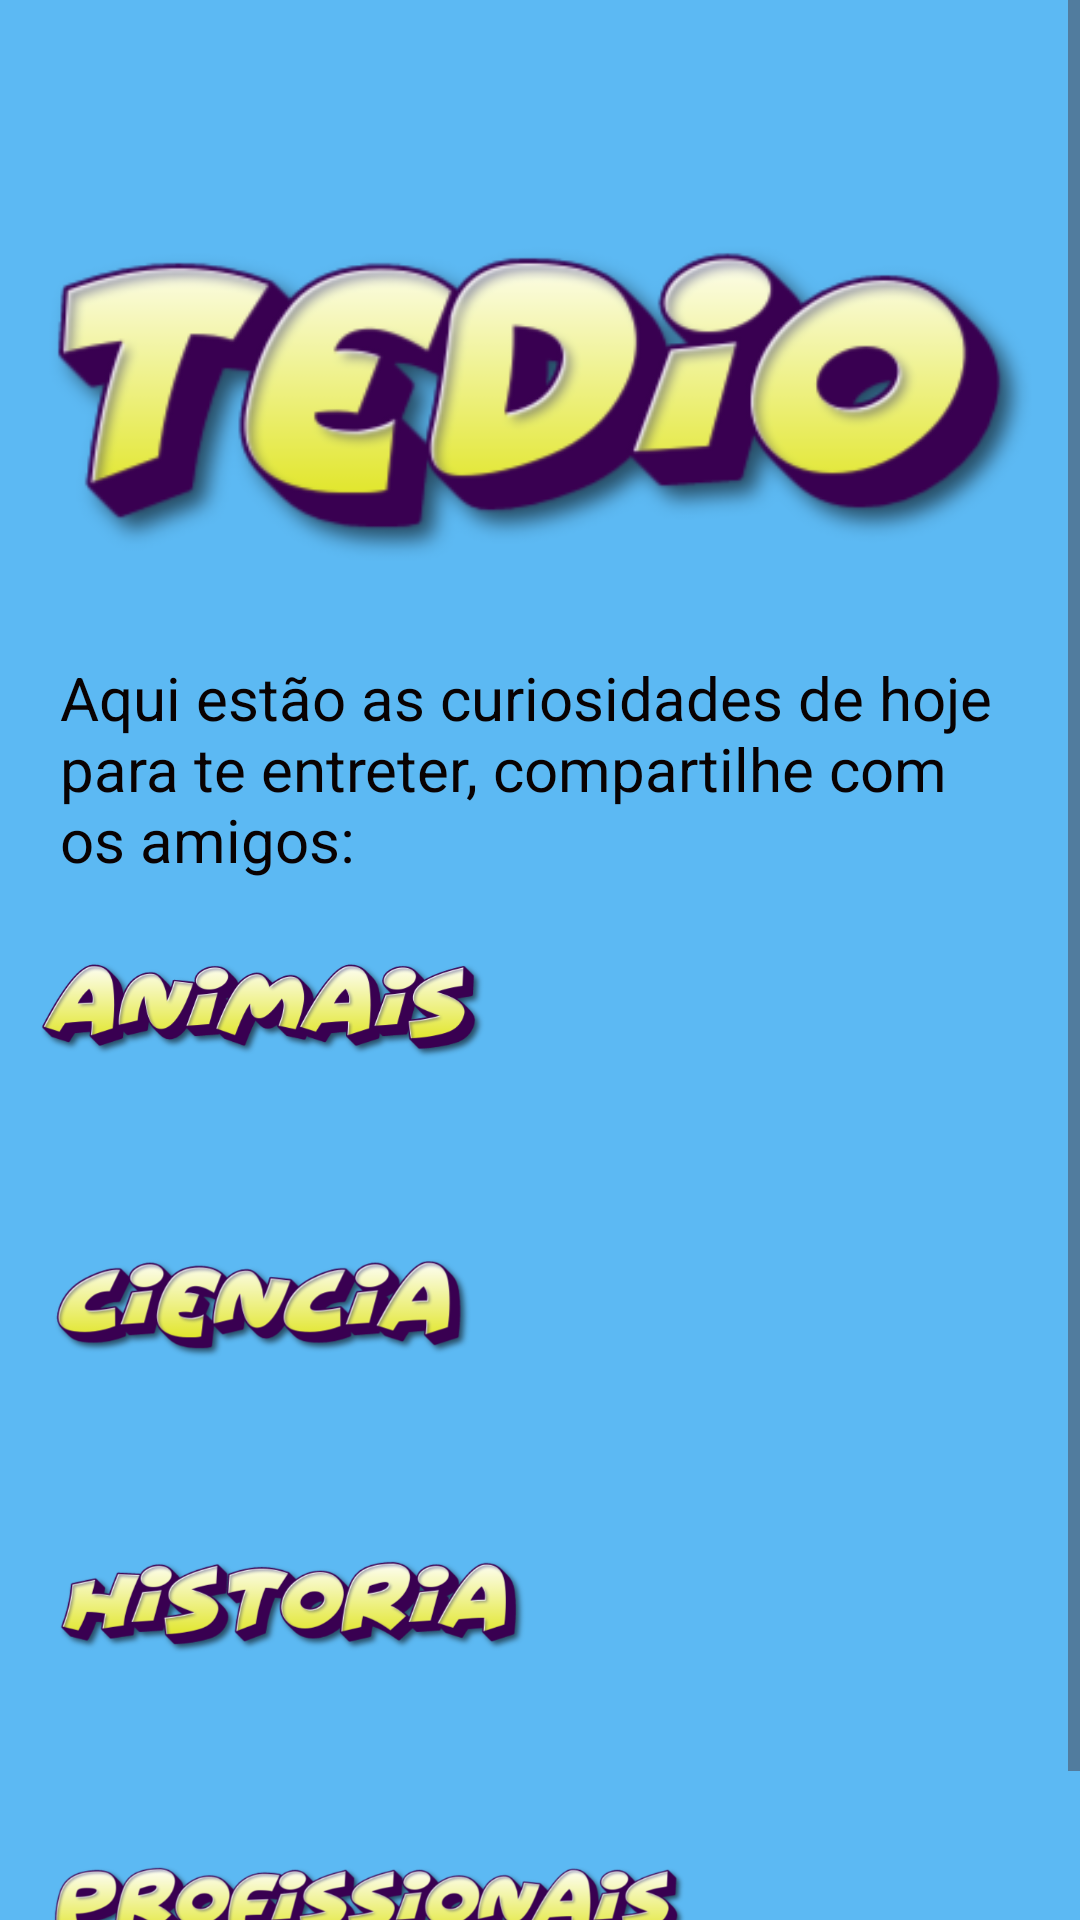

Produce the Android XML layout that renders to this screen, including the resource entries it uses.
<!-- AndroidManifest.xml: application theme Theme.Humori -->
<!-- res/layout/activity_medio.xml -->
<?xml version="1.0" encoding="utf-8"?>
<ScrollView xmlns:android="http://schemas.android.com/apk/res/android"
    xmlns:app="http://schemas.android.com/apk/res-auto"
    xmlns:tools="http://schemas.android.com/tools"
    android:layout_width="match_parent"
    android:layout_height="match_parent"
    tools:context=".MedioActivity"
    android:fillViewport="true">

    <androidx.constraintlayout.widget.ConstraintLayout
        android:layout_width="match_parent"
        android:layout_height="wrap_content">

        <ImageView
            android:id="@+id/img_tedio"
            android:layout_width="wrap_content"
            android:layout_height="wrap_content"
            android:layout_marginTop="50dp"
            app:layout_constraintEnd_toEndOf="parent"
            app:layout_constraintHorizontal_bias="0.5"
            app:layout_constraintStart_toStartOf="parent"
            app:layout_constraintTop_toTopOf="parent"
            app:srcCompat="@drawable/ic_txt_tedio"
            android:contentDescription="@string/tedio" />

        <TextView
            android:id="@+id/txt_curiosidades"
            android:layout_width="0dp"
            android:layout_height="wrap_content"
            android:layout_marginStart="20dp"
            android:layout_marginEnd="20dp"
            android:text="@string/curiosidades"
            android:textColor="@color/txtColor"
            android:textSize="20sp"
            app:layout_constraintEnd_toEndOf="parent"
            app:layout_constraintHorizontal_bias="0.5"
            app:layout_constraintStart_toStartOf="parent"
            app:layout_constraintTop_toBottomOf="@+id/img_tedio" />

        <ImageView
            android:id="@+id/img_animais"
            android:layout_width="175dp"
            android:layout_height="47dp"
            android:layout_marginTop="20dp"
            app:layout_constraintStart_toStartOf="parent"
            app:layout_constraintTop_toBottomOf="@+id/txt_curiosidades"
            app:srcCompat="@drawable/ic_txt_animais"
            android:contentDescription="@string/animais" />

        <ImageView
            android:id="@+id/img_ciencia"
            android:layout_width="175dp"
            android:layout_height="47dp"
            android:layout_marginTop="20dp"
            app:layout_constraintStart_toStartOf="parent"
            app:layout_constraintTop_toBottomOf="@+id/txt_curiosidade_animais"
            app:srcCompat="@drawable/ic_txt_ciencia"
            android:contentDescription="@string/ciencia" />

        <ImageView
            android:id="@+id/img_historia"
            android:layout_width="175dp"
            android:layout_height="47dp"
            android:layout_marginStart="10dp"
            android:layout_marginTop="20dp"
            app:layout_constraintStart_toStartOf="parent"
            app:layout_constraintTop_toBottomOf="@+id/txt_curiosidade_ciencia"
            app:srcCompat="@drawable/ic_txt_historia"
            android:contentDescription="@string/historia" />

        <ImageView
            android:id="@+id/img_profissionais"
            android:layout_width="246dp"
            android:layout_height="50dp"
            android:layout_marginTop="20dp"
            app:layout_constraintStart_toStartOf="parent"
            app:layout_constraintTop_toBottomOf="@+id/txt_curiosidade_historia"
            app:srcCompat="@drawable/ic_txt_profissionais"
            android:contentDescription="@string/profissionais" />

        <TextView
            android:id="@+id/txt_curiosidade_animais"
            android:layout_width="0dp"
            android:layout_height="wrap_content"
            android:layout_marginStart="20dp"
            android:layout_marginEnd="20dp"
            android:textColor="@color/txtColor"
            android:textSize="24sp"
            app:layout_constraintEnd_toEndOf="parent"
            app:layout_constraintStart_toStartOf="parent"
            app:layout_constraintTop_toBottomOf="@+id/img_animais" />

        <TextView
            android:id="@+id/txt_curiosidade_ciencia"
            android:layout_width="0dp"
            android:layout_height="wrap_content"
            android:layout_marginStart="20dp"
            android:layout_marginEnd="20dp"
            android:textColor="@color/txtColor"
            android:textSize="24sp"
            app:layout_constraintEnd_toEndOf="parent"
            app:layout_constraintHorizontal_bias="0.0"
            app:layout_constraintStart_toStartOf="parent"
            app:layout_constraintTop_toBottomOf="@+id/img_ciencia" />

        <TextView
            android:id="@+id/txt_curiosidade_historia"
            android:layout_width="0dp"
            android:layout_height="wrap_content"
            android:layout_marginStart="20dp"
            android:layout_marginEnd="20dp"
            android:textColor="@color/txtColor"
            android:textSize="24sp"
            app:layout_constraintEnd_toEndOf="parent"
            app:layout_constraintHorizontal_bias="0.0"
            app:layout_constraintStart_toStartOf="parent"
            app:layout_constraintTop_toBottomOf="@+id/img_historia" />

        <TextView
            android:id="@+id/txt_curiosidades_profissionais"
            android:layout_width="0dp"
            android:layout_height="wrap_content"
            android:layout_marginStart="20dp"
            android:layout_marginEnd="20dp"
            android:textColor="@color/txtColor"
            android:textSize="24sp"
            app:layout_constraintEnd_toEndOf="parent"
            app:layout_constraintHorizontal_bias="0.0"
            app:layout_constraintStart_toStartOf="parent"
            app:layout_constraintTop_toBottomOf="@+id/img_profissionais" />

    </androidx.constraintlayout.widget.ConstraintLayout>
</ScrollView>
<!-- resources referenced by this layout -->
<resources>
  <color name="txtColor">#090202</color>
  <!-- drawable ic_txt_animais: png bitmap (drawable, 69425 bytes) -->
  <!-- drawable ic_txt_ciencia: png bitmap (drawable, 65723 bytes) -->
  <!-- drawable ic_txt_historia: png bitmap (drawable, 82627 bytes) -->
  <!-- drawable ic_txt_profissionais: png bitmap (drawable, 108134 bytes) -->
  <!-- drawable ic_txt_tedio: png bitmap (drawable, 48422 bytes) -->
  <string name="animais">Animais</string>
  <string name="ciencia">Ciência</string>
  <string name="curiosidades">Aqui estão as curiosidades de hoje para te entreter, compartilhe com os amigos:</string>
  <string name="historia">HIstória</string>
  <string name="profissionais">Profissionais</string>
  <string name="tedio">Tedio</string>
  <style name="Theme.Humori" parent="Base.Theme.Humori" />
  <style name="Base.Theme.Humori" parent="Theme.Material3.DayNight.NoActionBar">
          
          
          <item name="android:background">#5CB9F3</item>
          <item name="colorPrimary">@color/primaria</item>
      </style>
  <color name="primaria">#0609C5</color>
</resources>
